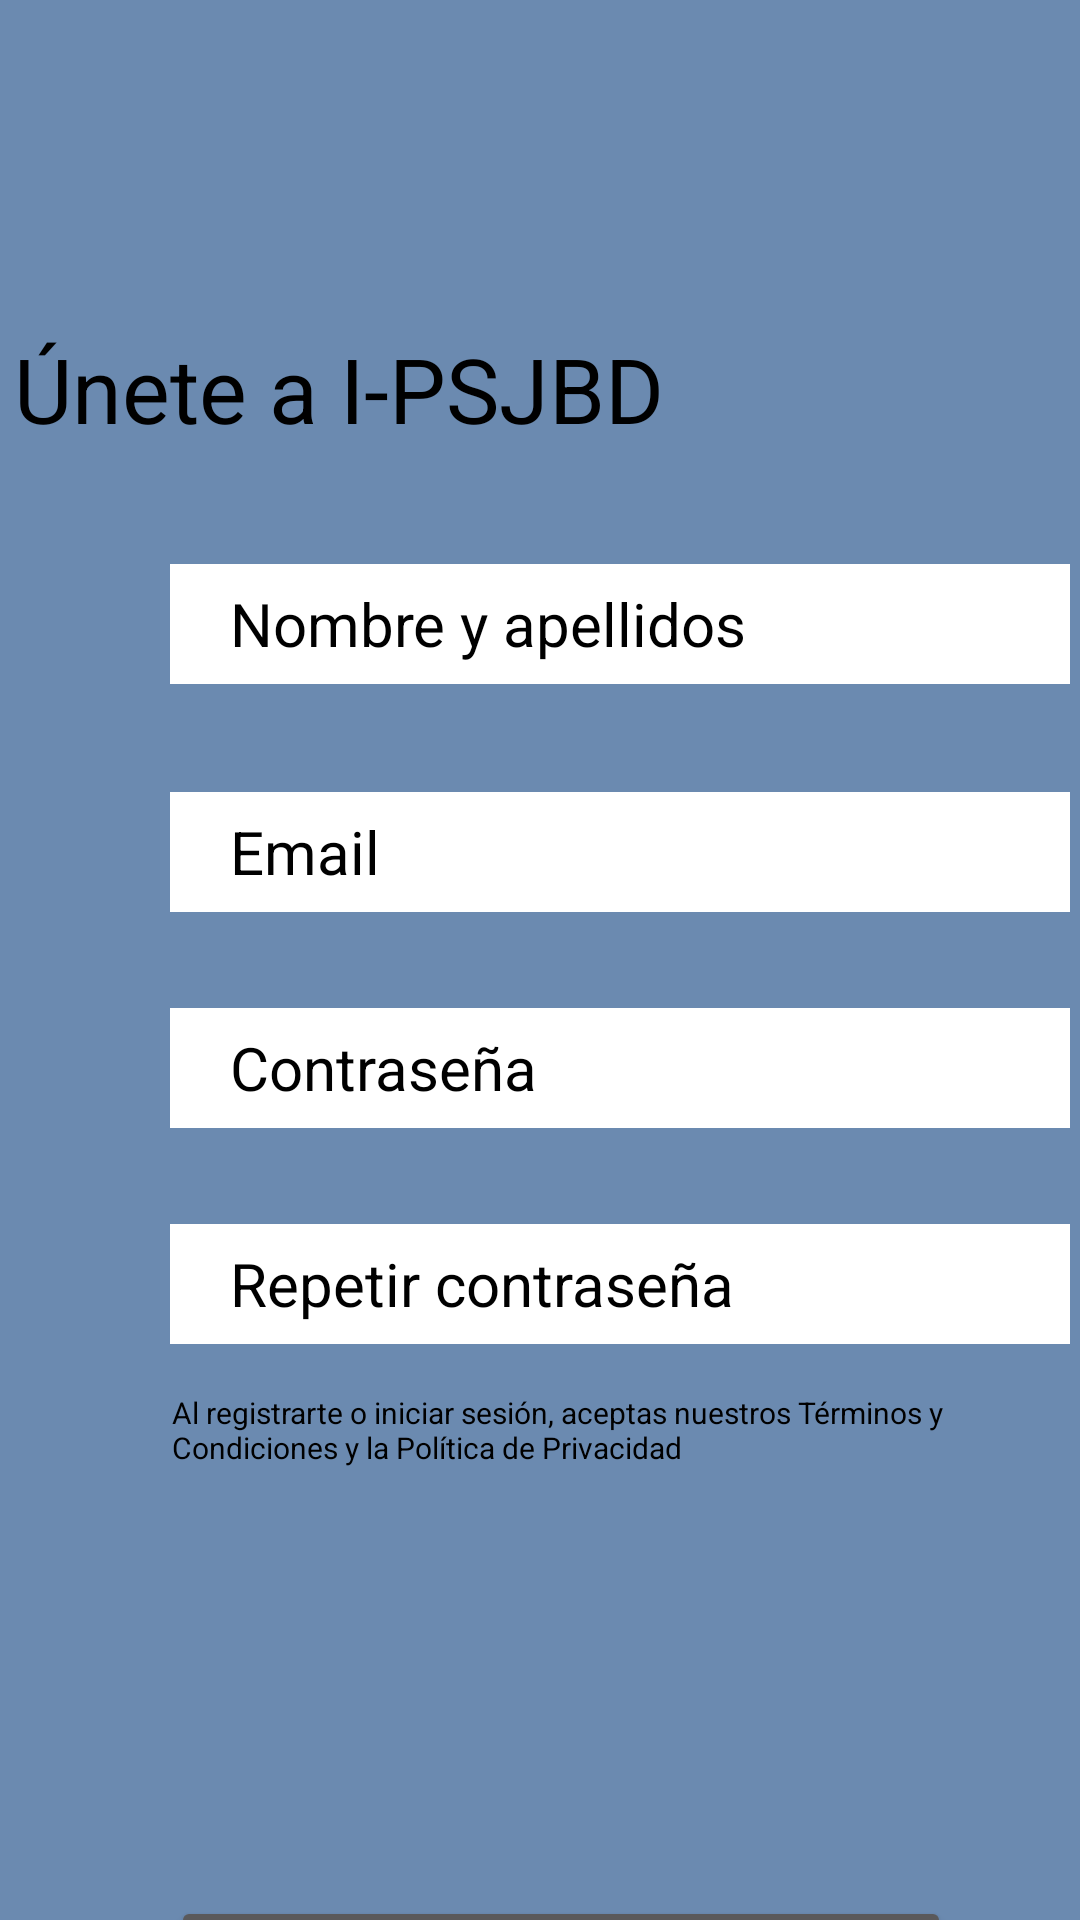

Here is an Android app screen rendered from its layout file. Give the layout XML and the strings, colors and styles it references.
<!-- AndroidManifest.xml: application theme Theme.AppCompat.NoActionBar -->
<!-- res/layout/fragment_usuari_nou.xml -->
<?xml version="1.0" encoding="utf-8"?>
<androidx.constraintlayout.widget.ConstraintLayout xmlns:android="http://schemas.android.com/apk/res/android"
    xmlns:app="http://schemas.android.com/apk/res-auto"
    xmlns:tools="http://schemas.android.com/tools"
    android:layout_width="match_parent"
    android:layout_height="match_parent"
    android:background="#6B8AB0"
    android:visibility="visible"
    tools:context=".UsuariNou">




    <ImageView
        android:id="@+id/equis"
        android:layout_width="41dp"
        android:layout_height="41dp"
        android:layout_marginTop="24dp"
        app:layout_constraintHorizontal_bias="0.955"
        app:layout_constraintLeft_toLeftOf="parent"
        app:layout_constraintRight_toRightOf="parent"
        app:layout_constraintTop_toTopOf="parent" />

    <ImageView
        android:id="@+id/atras"
        android:layout_width="42dp"
        android:layout_height="43dp"
        android:layout_marginTop="16dp"
        app:layout_constraintHorizontal_bias="0.044"
        app:layout_constraintLeft_toLeftOf="parent"
        app:layout_constraintRight_toRightOf="parent"
        app:layout_constraintTop_toTopOf="parent" />


    <TextView
        android:layout_width="wrap_content"
        android:layout_height="wrap_content"
        android:layout_marginStart="61dp"
        android:layout_marginTop="108dp"
        android:layout_marginEnd="195dp"
        android:layout_marginBottom="37dp"
        android:text="Únete a I-PSJBD"
        android:textColor="@color/black"
        android:textSize="30sp"
        app:layout_constraintBottom_toTopOf="@+id/nom"
        app:layout_constraintEnd_toEndOf="parent"
        app:layout_constraintStart_toStartOf="parent"
        app:layout_constraintTop_toTopOf="parent" />

    <EditText
        android:id="@+id/nom"
        android:layout_width="300dp"
        android:layout_height="40dp"
        android:layout_marginLeft="56dp"
        android:layout_marginTop="188dp"
        android:layout_marginBottom="36dp"
        android:background="@color/white"
        android:hint="    Nombre y apellidos"
        android:textAlignment="viewStart"
        android:textColor="@color/black"
        android:textColorHint="@color/black"
        android:textSize="20sp"
        app:layout_constraintBottom_toTopOf="@+id/email"
        app:layout_constraintHorizontal_bias="0.129"
        app:layout_constraintLeft_toLeftOf="parent"
        app:layout_constraintRight_toRightOf="parent"
        app:layout_constraintTop_toTopOf="parent" />

    <EditText
        android:id="@+id/email"
        android:layout_width="300dp"
        android:layout_height="40dp"
        android:layout_marginLeft="56dp"
        android:layout_marginTop="264dp"
        android:layout_marginBottom="32dp"
        android:background="@color/white"
        android:hint="    Email"
        android:textAlignment="inherit"
        android:textColor="@color/black"
        android:textColorHint="@color/black"
        android:textSize="20sp"
        app:layout_constraintBottom_toTopOf="@+id/contrasenya"
        app:layout_constraintHorizontal_bias="0.127"
        app:layout_constraintLeft_toLeftOf="parent"
        app:layout_constraintRight_toRightOf="parent"
        app:layout_constraintTop_toTopOf="parent" />

    <EditText
        android:id="@+id/contrasenya"
        android:layout_width="300dp"
        android:layout_height="40dp"
        android:layout_marginLeft="56dp"
        android:layout_marginTop="336dp"
        android:layout_marginBottom="32dp"
        android:background="@color/white"
        android:hint="    Contraseña"
        android:inputType="textPassword"
        android:textAlignment="inherit"
        android:textColor="@color/black"
        android:textColorHint="@color/black"
        android:textSize="20sp"
        app:layout_constraintBottom_toTopOf="@+id/repetircontrasenya"
        app:layout_constraintHorizontal_bias="0.145"
        app:layout_constraintLeft_toLeftOf="parent"
        app:layout_constraintRight_toRightOf="parent"
        app:layout_constraintTop_toTopOf="parent" />


    <EditText
        android:id="@+id/repetircontrasenya"
        android:layout_width="300dp"
        android:layout_height="40dp"
        android:layout_marginLeft="56dp"
        android:layout_marginTop="408dp"
        android:layout_marginBottom="16dp"
        android:background="@color/white"
        android:hint="    Repetir contraseña"
        android:inputType="textPassword"
        android:textAlignment="inherit"
        android:textColor="@color/black"
        android:textColorHint="@color/black"
        android:textSize="20sp"
        app:layout_constraintBottom_toTopOf="@+id/textView16"
        app:layout_constraintHorizontal_bias="0.145"
        app:layout_constraintLeft_toLeftOf="parent"
        app:layout_constraintRight_toRightOf="parent"
        app:layout_constraintTop_toTopOf="parent" />


    <TextView
        android:id="@+id/textView16"
        android:layout_width="297dp"
        android:layout_height="43dp"
        android:layout_marginLeft="56dp"
        android:layout_marginTop="464dp"
        android:layout_marginBottom="125dp"
        android:text="Al registrarte o iniciar sesión, aceptas nuestros Términos y Condiciones y la Política de Privacidad"
        android:textColor="@color/black"
        android:textSize="10sp"
        app:layout_constraintBottom_toTopOf="@+id/creacompte"
        app:layout_constraintHorizontal_bias="0.189"
        app:layout_constraintLeft_toLeftOf="parent"
        app:layout_constraintRight_toRightOf="parent"
        app:layout_constraintTop_toTopOf="parent" />

    <Button
        android:id="@+id/creacompte"
        android:layout_width="260dp"
        android:layout_height="66dp"
        android:layout_marginTop="632dp"
        android:textSize="20sp"
        app:layout_constraintHorizontal_bias="0.57"
        app:layout_constraintLeft_toLeftOf="parent"
        app:layout_constraintRight_toRightOf="parent"
        app:layout_constraintTop_toTopOf="parent" />

</androidx.constraintlayout.widget.ConstraintLayout>
<!-- resources referenced by this layout -->
<resources>

  <!-- not gathered from this repository: default colours our renderer supplied (Android Studio template values) -->
  <color name="black">#FF000000</color>
  <color name="white">#FFFFFFFF</color>
</resources>
